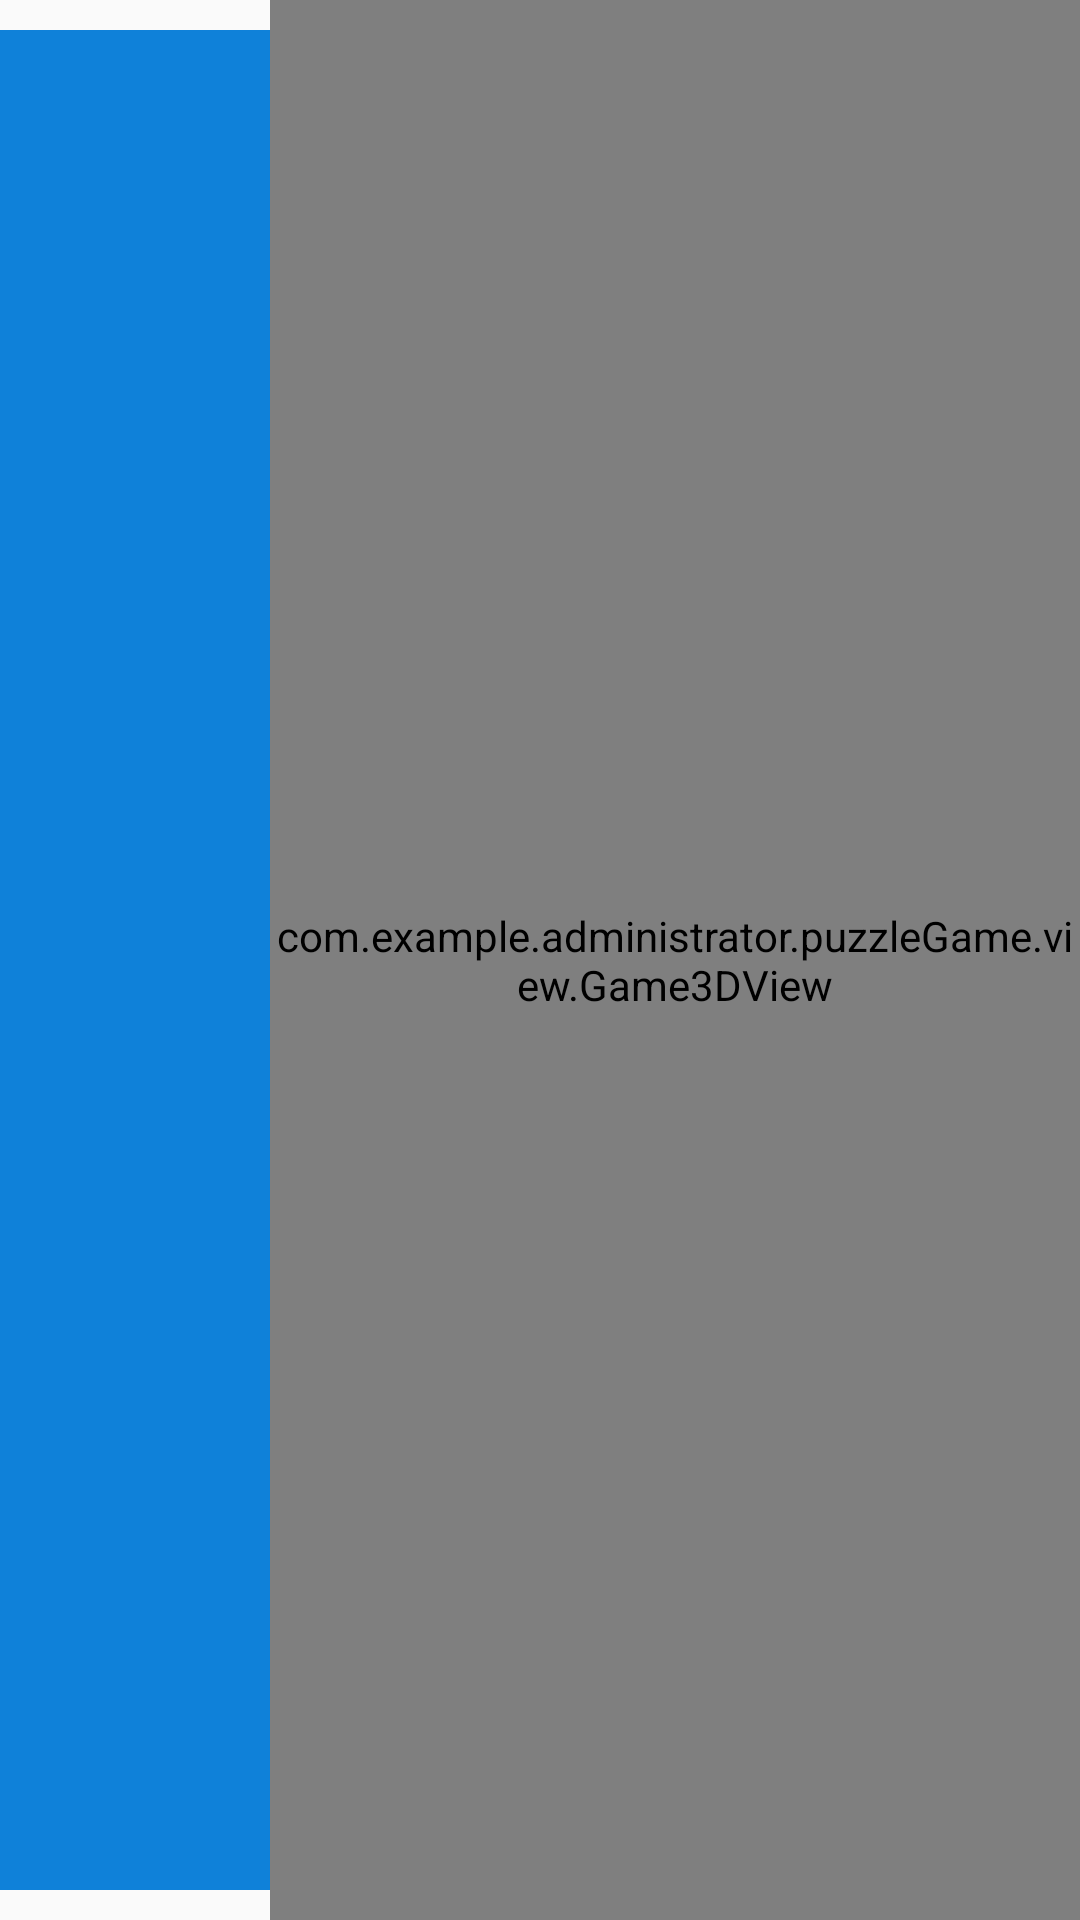

Layout XML and referenced resources for this Android screen:
<!-- AndroidManifest.xml: application theme AppTheme -->
<!-- res/layout/activity_game3d.xml -->
<?xml version="1.0" encoding="utf-8"?>
<LinearLayout xmlns:android="http://schemas.android.com/apk/res/android"
    android:layout_width="match_parent"
    android:layout_height="match_parent"
    android:orientation="horizontal">

    <android.support.v7.widget.RecyclerView
        android:id="@+id/list_game_progress_view"
        android:layout_width="0dp"
        android:layout_height="match_parent"
        android:layout_weight="2"
        android:layout_marginTop="10dp"
        android:layout_marginBottom="10dp"
        android:paddingLeft="5dp"
        android:paddingRight="5dp"
        android:scrollbarStyle="outsideOverlay"
        android:background="@color/blue"
        android:scrollbars="vertical" />

    <com.example.administrator.puzzleGame.view.Game3DView
        android:id="@+id/game_3d_view"
        android:layout_width="0dp"
        android:layout_height="match_parent"
        android:layout_weight="6"
        android:gravity="center" />

</LinearLayout>
<!-- resources referenced by this layout -->
<resources>
  <color name="blue">#ff0f81d9</color>
  <style name="AppTheme" parent="Theme.AppCompat.Light.DarkActionBar">
          
          <item name="colorPrimary">@color/colorPrimary</item>
          <item name="colorPrimaryDark">@color/colorPrimaryDark</item>
          <item name="colorAccent">@color/colorAccent</item>
      </style>
  <color name="colorPrimary">#3F51B5</color>
  <color name="colorPrimaryDark">#303F9F</color>
  <color name="colorAccent">#FF4081</color>
</resources>
